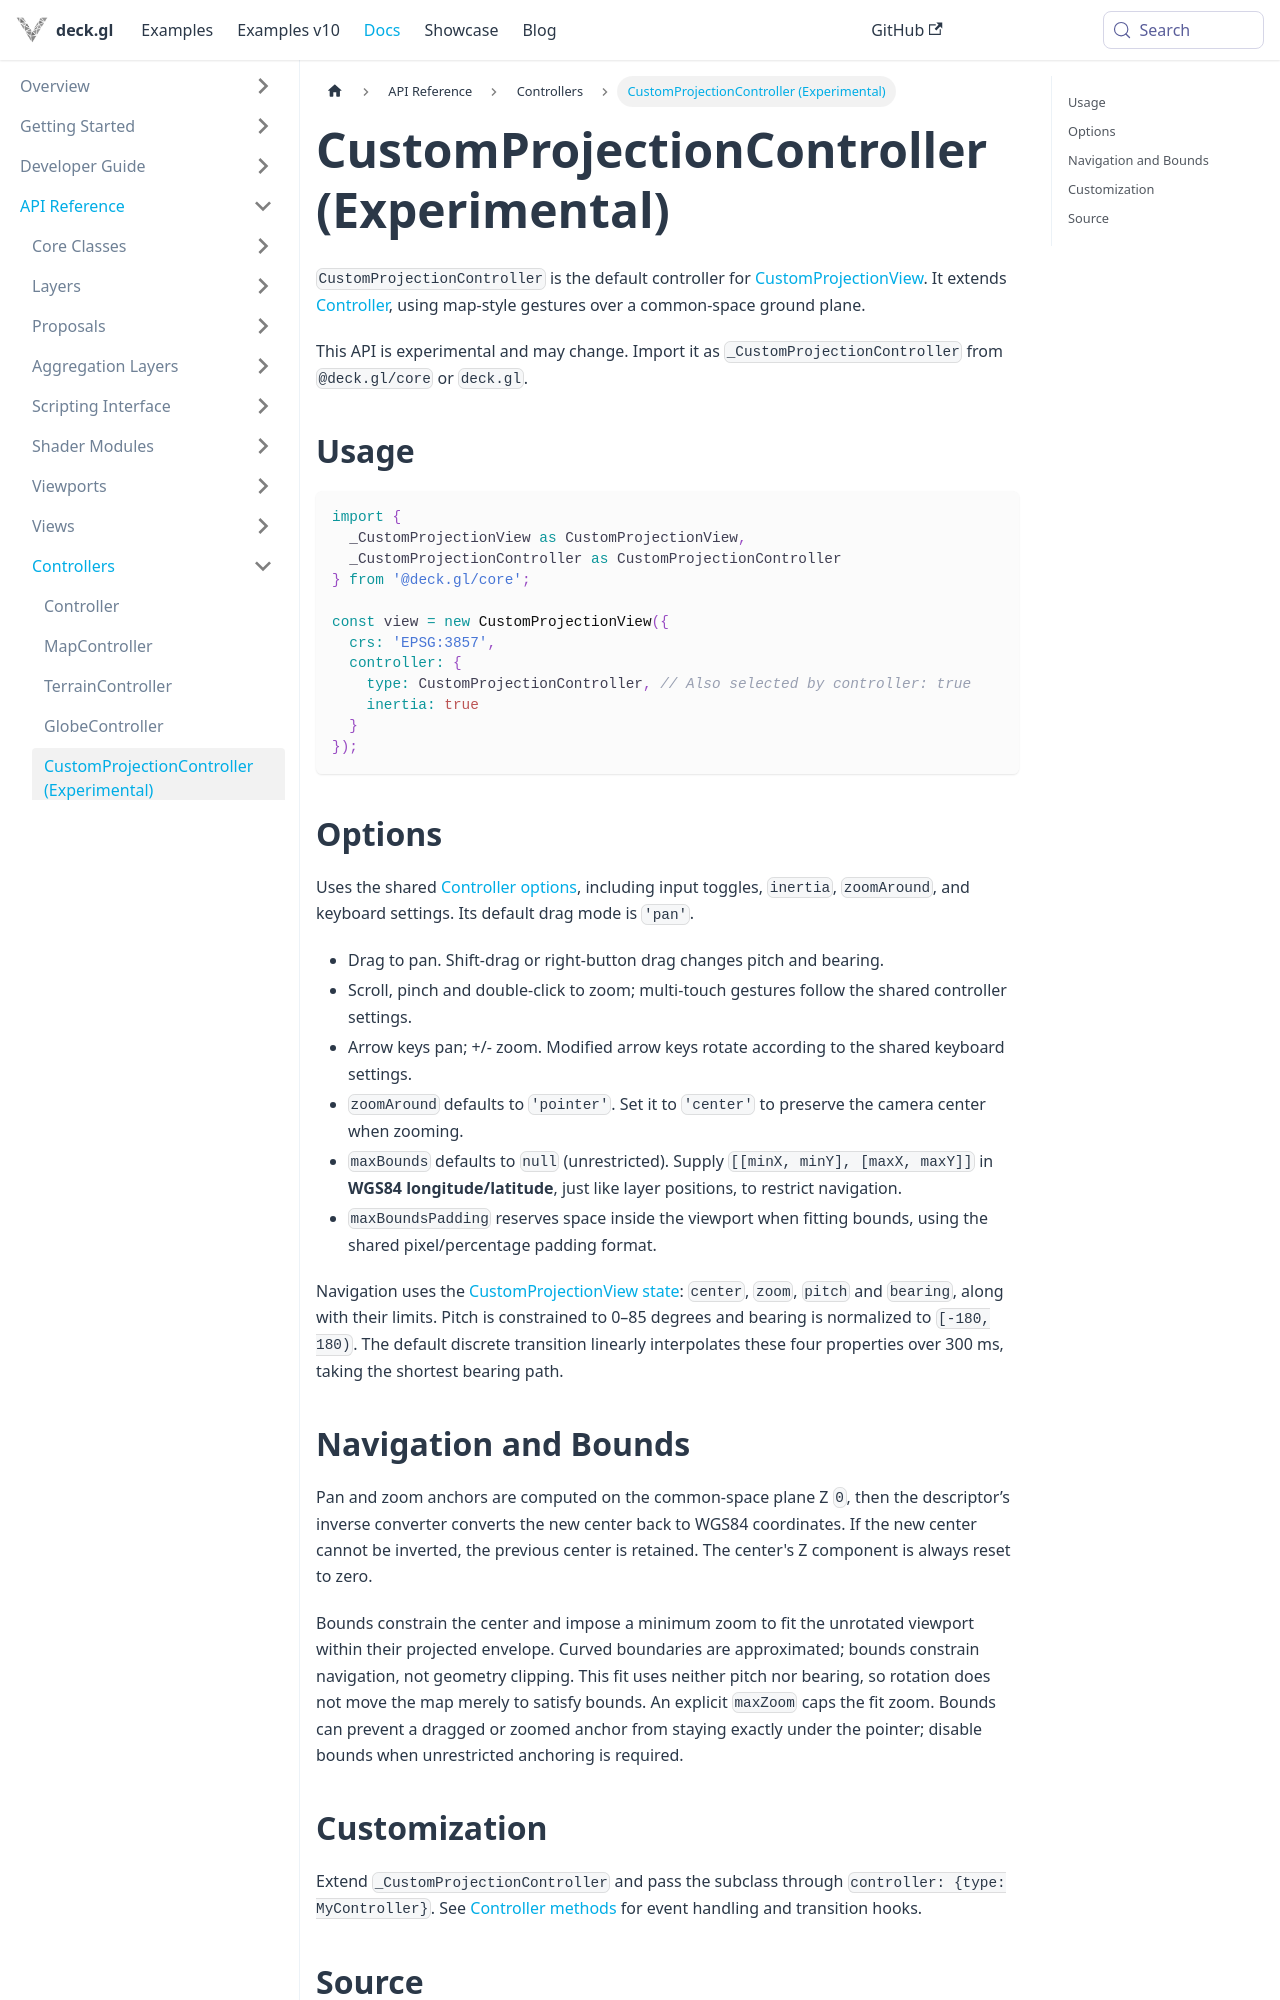

repository: visgl/deck.gl · page: next/docs/api-reference/core/custom-projection-controller.html · generator: docusaurus

# CustomProjectionController (Experimental)

`CustomProjectionController` is the default controller for [CustomProjectionView](./custom-projection-view.md). It extends [Controller](./controller.md), using map-style gestures over a common-space ground plane.

This API is experimental and may change. Import it as `_CustomProjectionController` from `@deck.gl/core` or `deck.gl`.

## Usage

```js
import {
  _CustomProjectionView as CustomProjectionView,
  _CustomProjectionController as CustomProjectionController
} from '@deck.gl/core';

const view = new CustomProjectionView({
  crs: 'EPSG:3857',
  controller: {
    type: CustomProjectionController, // Also selected by controller: true
    inertia: true
  }
});
```

## Options

Uses the shared [Controller options](./controller.md#options), including input toggles, `inertia`, `zoomAround`, and keyboard settings. Its default drag mode is `'pan'`.

- Drag to pan. Shift-drag or right-button drag changes pitch and bearing.
- Scroll, pinch and double-click to zoom; multi-touch gestures follow the shared controller settings.
- Arrow keys pan; +/- zoom. Modified arrow keys rotate according to the shared keyboard settings.
- `zoomAround` defaults to `'pointer'`. Set it to `'center'` to preserve the camera center when zooming.
- `maxBounds` defaults to `null` (unrestricted). Supply `[[minX, minY], [maxX, maxY]]` in **WGS84 longitude/latitude**, just like layer positions, to restrict navigation.
- `maxBoundsPadding` reserves space inside the viewport when fitting bounds, using the shared pixel/percentage padding format.

Navigation uses the [CustomProjectionView state](./custom-projection-view.md#view-state): `center`, `zoom`, `pitch` and `bearing`, along with their limits. Pitch is constrained to 0–85 degrees and bearing is normalized to `[-180, 180)`. The default discrete transition linearly interpolates these four properties over 300 ms, taking the shortest bearing path.
